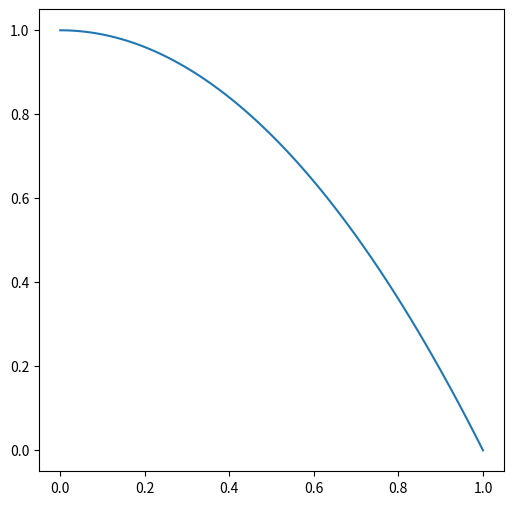
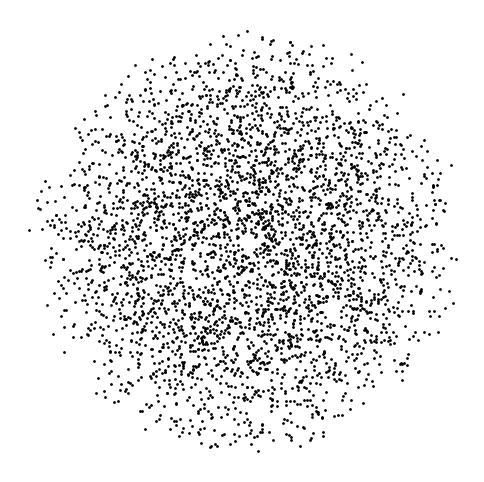

Reproduce these figures in Python, in order.
import numpy as np
import matplotlib.pyplot as plt
from typing import Callable, Tuple

radial_profile = Callable[[np.ndarray], np.ndarray]

def linear_profile(r_norm: np.ndarray) -> np.ndarray:
    return 1 - r_norm  

# Polynomial radial profile coefficients (T(r) = a0 + a1*r + a2*r^2 + ...)
coeffs = [1.0, 0.0, -1.0]  # example: T(r) = 1 - r^2

def polynomial_profile(r_norm: np.ndarray) -> np.ndarray:
    T = sum(a * r_norm**i for i, a in enumerate(coeffs))
    return np.clip(T, 0, 1)
    
def generate_dots(
        radius: float, 
        profile: radial_profile, 
        num_dots_max: int = 10000
    ) -> Tuple[np.ndarray, np.ndarray]:

    # Generate candidate points uniformly
    x = np.random.uniform(-radius, radius, num_dots_max)
    y = np.random.uniform(-radius, radius, num_dots_max)
    r = np.sqrt(x**2 + y**2)
    inside = r <= radius
    x, y, r = x[inside], y[inside], r[inside]

    # Decide which points become dots based on density profile
    r_norm = r / radius                  # normalize radius 0->1
    prob = profile(r_norm)  # probability of dot
    mask = np.random.rand(len(r)) < prob

    return x[mask], y[mask]

if __name__ == '__main__':

    r = 200
    x,y = generate_dots(r, polynomial_profile)
    
    # Plot profile
    plt.figure(figsize=(6,6))
    r_norm = np.linspace(0,1,100)
    plt.plot(r_norm, polynomial_profile(r_norm))
    plt.show(block=False)

    # Plot dots
    plt.figure(figsize=(6,6))
    plt.scatter(x, y, s=1, color='black')
    plt.axis('equal')
    plt.axis('off')
    plt.show()
